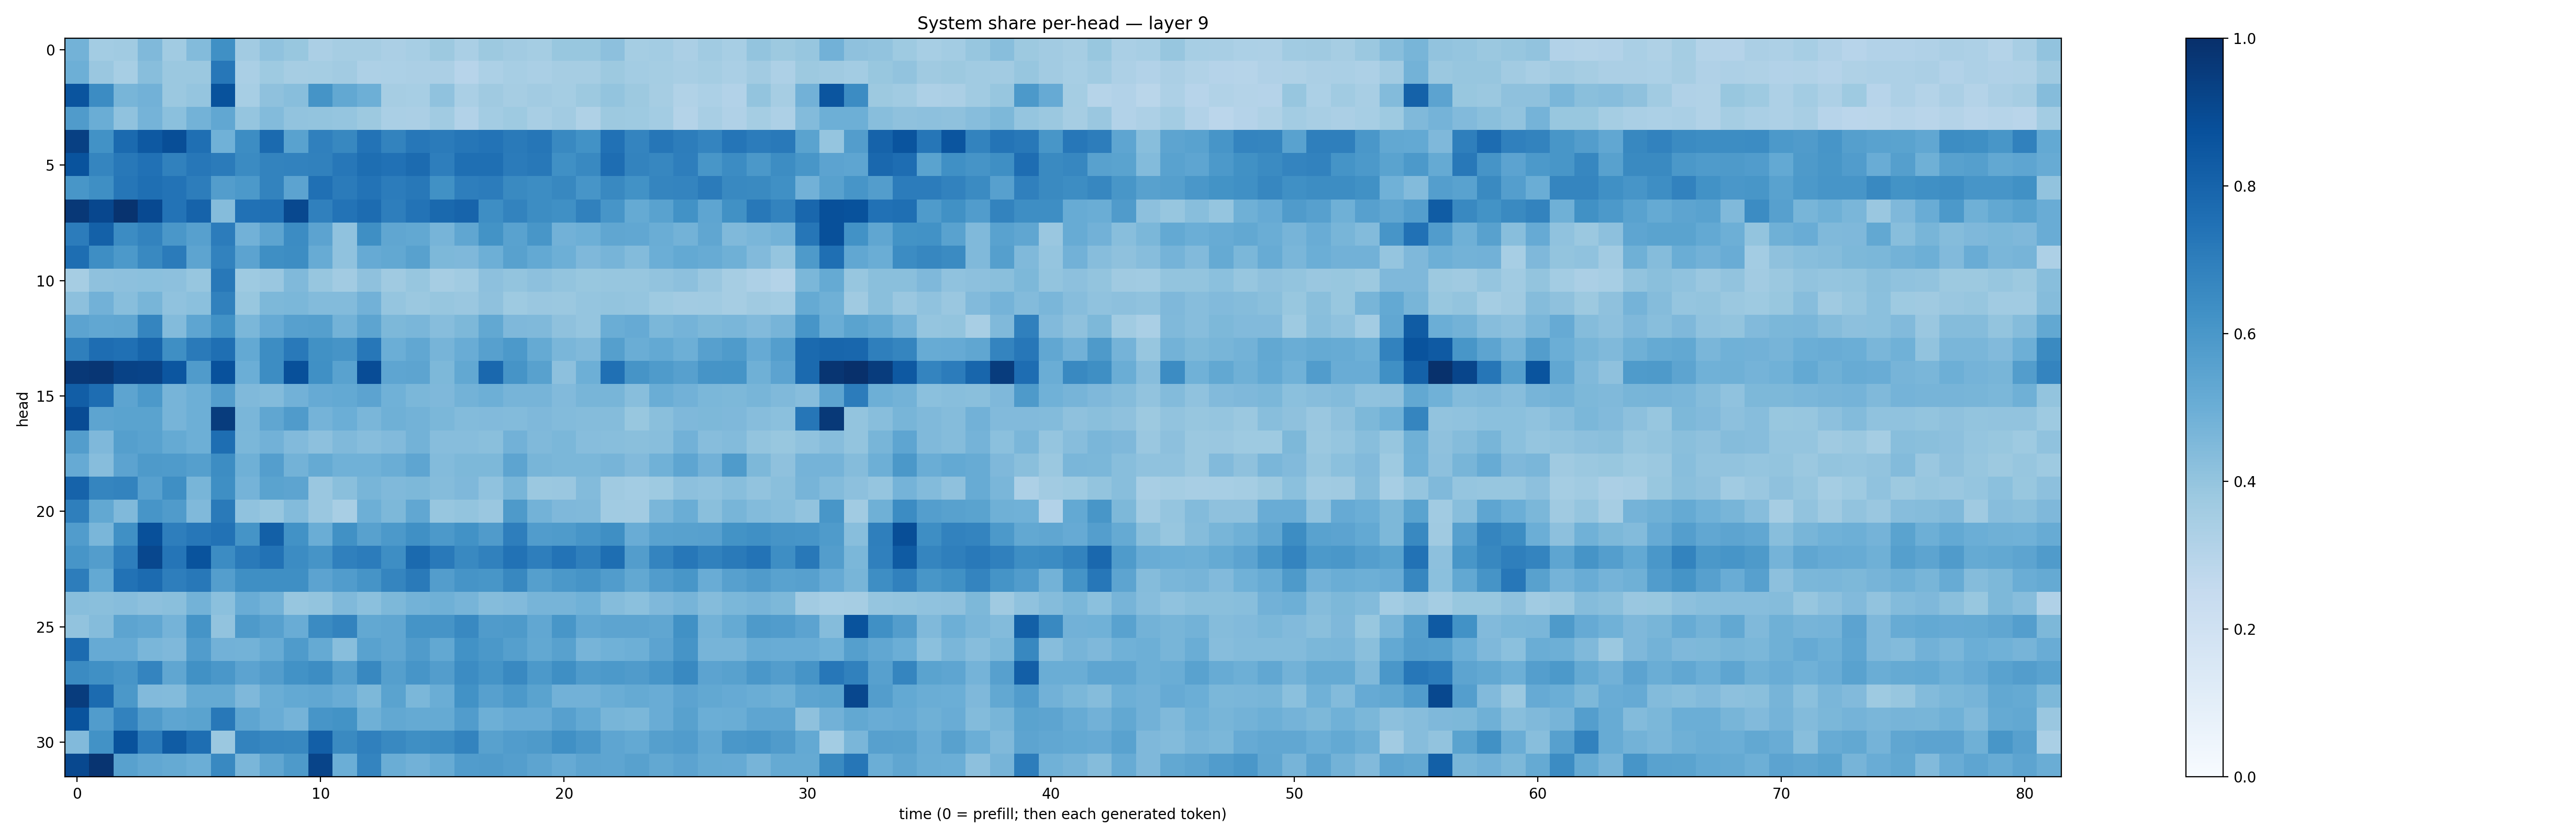

The table this chart was drawn from, first rows:
0.478319, 0.35852745, 0.3643915, 0.4488517, 0.36437997, 0.43984592, 0.6293022, 0.36117086, 0.4086582, 0.38764766, 0.33380854, 0.34840402, 0.3489391, 0.33584303, 0.3451776, 0.37666446, 0.33779022, 0.37544373, 0.3622218, 0.3515671, 0.38757485, 0.38677397, 0.41788527, 0.35306624
0.4923, 0.383, 0.3466, 0.4279, 0.3813, 0.3798, 0.7261, 0.3394, 0.3713, 0.3504, 0.3529, 0.3613, 0.3263, 0.332, 0.3345, 0.3348, 0.2953, 0.3314, 0.3451, 0.3363, 0.3514, 0.3503, 0.3785, 0.359
0.8606, 0.6454, 0.4666, 0.4838, 0.3827, 0.3967, 0.8674, 0.3461, 0.4105, 0.427, 0.617, 0.5269, 0.4934, 0.3507, 0.3465, 0.4077, 0.3396, 0.3685, 0.3507, 0.3624, 0.3546, 0.3787, 0.401, 0.3787
0.581, 0.5014, 0.4079, 0.4731, 0.4215, 0.4795, 0.5301, 0.3964, 0.4408, 0.403, 0.402, 0.395, 0.3781, 0.3361, 0.3334, 0.3649, 0.3088, 0.3558, 0.3736, 0.3426, 0.3613, 0.3225, 0.3763, 0.3713
0.936, 0.6225, 0.7765, 0.8419, 0.8863, 0.7571, 0.4853, 0.6413, 0.7764, 0.5523, 0.6883, 0.6637, 0.7403, 0.6792, 0.7233, 0.7085, 0.729, 0.7417, 0.7115, 0.7291, 0.6577, 0.6231, 0.7473, 0.6756
0.8635, 0.671, 0.7223, 0.7496, 0.6847, 0.7251, 0.7084, 0.6511, 0.6775, 0.6812, 0.6845, 0.7259, 0.7602, 0.7487, 0.7697, 0.6962, 0.7543, 0.7578, 0.7099, 0.7222, 0.6319, 0.6575, 0.7651, 0.6763
0.6033, 0.6359, 0.7304, 0.7555, 0.7386, 0.703, 0.5732, 0.5929, 0.6796, 0.546, 0.7536, 0.7071, 0.7417, 0.7069, 0.7202, 0.6258, 0.6966, 0.7043, 0.6524, 0.6434, 0.6617, 0.6069, 0.6592, 0.6215
0.9675, 0.9083, 0.985, 0.9022, 0.742, 0.801, 0.4372, 0.7472, 0.752, 0.9059, 0.6913, 0.7396, 0.7669, 0.698, 0.7399, 0.7812, 0.7988, 0.6396, 0.6792, 0.6439, 0.6297, 0.6873, 0.6069, 0.5163
0.7036, 0.8114, 0.6455, 0.6792, 0.5991, 0.5623, 0.7065, 0.4832, 0.5397, 0.6481, 0.5455, 0.4097, 0.633, 0.5334, 0.527, 0.4703, 0.5321, 0.6207, 0.5524, 0.6023, 0.4811, 0.4941, 0.5317, 0.5276
0.7607, 0.6403, 0.5936, 0.6582, 0.7102, 0.5423, 0.6825, 0.5435, 0.6347, 0.6419, 0.5114, 0.4098, 0.5143, 0.5242, 0.5575, 0.4546, 0.4498, 0.4953, 0.5577, 0.5212, 0.4937, 0.4516, 0.4714, 0.4405
0.3513, 0.4133, 0.418, 0.4215, 0.4166, 0.3915, 0.7191, 0.3718, 0.3861, 0.4477, 0.3933, 0.361, 0.4133, 0.3691, 0.3925, 0.3496, 0.3635, 0.4147, 0.4001, 0.4148, 0.3998, 0.3875, 0.3907, 0.3935
0.4174, 0.4805, 0.4261, 0.4654, 0.4067, 0.4203, 0.6869, 0.3899, 0.4561, 0.4597, 0.4379, 0.4386, 0.4817, 0.3977, 0.3793, 0.3937, 0.3862, 0.4137, 0.3729, 0.3852, 0.3793, 0.397, 0.402, 0.3966
0.5433, 0.5275, 0.5338, 0.6694, 0.4386, 0.5362, 0.6238, 0.4601, 0.513, 0.5587, 0.5639, 0.4775, 0.5408, 0.4537, 0.4618, 0.4319, 0.4538, 0.5259, 0.4521, 0.4483, 0.4105, 0.3969, 0.5008, 0.5128
0.6943, 0.7656, 0.7515, 0.7968, 0.636, 0.713, 0.7545, 0.5206, 0.6429, 0.7176, 0.6284, 0.6094, 0.7243, 0.4992, 0.5302, 0.4698, 0.5046, 0.5594, 0.5912, 0.519, 0.4627, 0.4482, 0.5642, 0.5033
0.9657, 0.975, 0.9293, 0.9221, 0.8549, 0.5811, 0.8714, 0.4997, 0.6437, 0.878, 0.6294, 0.5516, 0.8895, 0.5372, 0.5397, 0.4551, 0.5265, 0.7829, 0.6094, 0.5581, 0.4165, 0.4932, 0.7535, 0.6105
0.8228, 0.7632, 0.5424, 0.5911, 0.4694, 0.4925, 0.5672, 0.4463, 0.438, 0.4815, 0.5133, 0.5218, 0.5437, 0.4879, 0.4584, 0.4512, 0.4794, 0.4926, 0.4715, 0.4695, 0.4439, 0.4655, 0.4658, 0.4289
0.8915, 0.5407, 0.5491, 0.5499, 0.471, 0.4951, 0.9514, 0.4644, 0.5318, 0.5782, 0.4748, 0.4967, 0.4636, 0.4905, 0.4772, 0.4575, 0.4393, 0.4433, 0.4401, 0.451, 0.4395, 0.4352, 0.4347, 0.3905
0.574, 0.4507, 0.5641, 0.551, 0.5171, 0.4926, 0.7592, 0.4584, 0.4832, 0.4444, 0.4173, 0.4472, 0.433, 0.4426, 0.4787, 0.4328, 0.4314, 0.4237, 0.482, 0.4457, 0.4603, 0.4326, 0.4289, 0.4228
0.5152, 0.4329, 0.5436, 0.5897, 0.5849, 0.5626, 0.641, 0.491, 0.5698, 0.4775, 0.5168, 0.4874, 0.487, 0.5036, 0.5367, 0.4384, 0.4563, 0.4549, 0.5399, 0.4656, 0.4598, 0.4586, 0.4696, 0.4433
0.804, 0.6691, 0.6785, 0.5611, 0.6354, 0.4672, 0.6332, 0.4753, 0.5508, 0.5412, 0.3843, 0.4253, 0.4658, 0.4455, 0.4566, 0.4356, 0.4494, 0.4068, 0.4656, 0.381, 0.3851, 0.4395, 0.3688, 0.3568
0.693, 0.5242, 0.4491, 0.6092, 0.5785, 0.4453, 0.713, 0.4077, 0.3909, 0.4395, 0.3846, 0.3419, 0.4931, 0.4536, 0.5289, 0.3932, 0.3984, 0.3838, 0.5862, 0.4801, 0.4493, 0.4486, 0.364, 0.3627
0.5776, 0.4611, 0.6325, 0.8786, 0.6988, 0.7246, 0.745, 0.6159, 0.8144, 0.622, 0.5025, 0.6286, 0.5579, 0.591, 0.6317, 0.5902, 0.6226, 0.5819, 0.6988, 0.5776, 0.5853, 0.6076, 0.634, 0.507
0.6071, 0.5703, 0.6972, 0.9099, 0.7319, 0.8665, 0.6449, 0.7142, 0.745, 0.6467, 0.6124, 0.6911, 0.7035, 0.6401, 0.7738, 0.718, 0.6587, 0.685, 0.7441, 0.6963, 0.7394, 0.6947, 0.7597, 0.5735
0.7013, 0.5221, 0.7449, 0.7697, 0.6971, 0.721, 0.5688, 0.6357, 0.6342, 0.6332, 0.5456, 0.5771, 0.6096, 0.6692, 0.7113, 0.5738, 0.6124, 0.6022, 0.6625, 0.5626, 0.5975, 0.6109, 0.5766, 0.5252
0.4263, 0.4222, 0.4307, 0.4176, 0.4252, 0.4796, 0.4218, 0.5059, 0.479, 0.3914, 0.4009, 0.447, 0.4198, 0.4546, 0.4774, 0.4903, 0.4713, 0.4367, 0.4431, 0.4694, 0.4721, 0.4845, 0.436, 0.4194
0.4037, 0.4349, 0.5426, 0.529, 0.4743, 0.616, 0.4056, 0.5879, 0.5617, 0.505, 0.6519, 0.6778, 0.527, 0.5334, 0.6135, 0.6097, 0.6589, 0.5801, 0.5886, 0.5303, 0.6052, 0.531, 0.5418, 0.5408
0.7722, 0.5153, 0.5119, 0.4611, 0.452, 0.5775, 0.4829, 0.4791, 0.5087, 0.5838, 0.5166, 0.4288, 0.5546, 0.5335, 0.5809, 0.5271, 0.6243, 0.5976, 0.5639, 0.5248, 0.5585, 0.4726, 0.4853, 0.4954
0.6508, 0.6308, 0.608, 0.6749, 0.5341, 0.6273, 0.6005, 0.5442, 0.5723, 0.6241, 0.6421, 0.5643, 0.6605, 0.5639, 0.6065, 0.5731, 0.6455, 0.6172, 0.6571, 0.5912, 0.6349, 0.5827, 0.5927, 0.5813
0.9498, 0.7709, 0.5975, 0.4431, 0.4392, 0.5174, 0.5166, 0.4521, 0.5013, 0.5216, 0.5284, 0.507, 0.4552, 0.547, 0.4604, 0.5017, 0.6242, 0.5621, 0.5901, 0.5502, 0.4829, 0.4821, 0.501, 0.5177
0.8663, 0.5762, 0.6821, 0.5799, 0.537, 0.548, 0.7216, 0.5378, 0.5041, 0.4763, 0.6068, 0.6191, 0.4902, 0.5252, 0.5167, 0.5177, 0.5762, 0.4955, 0.5132, 0.5138, 0.5619, 0.5219, 0.4679, 0.4598
0.4421, 0.6215, 0.8694, 0.7068, 0.8288, 0.7584, 0.3796, 0.6771, 0.6656, 0.6623, 0.8198, 0.6538, 0.6897, 0.6571, 0.6364, 0.6429, 0.6765, 0.5561, 0.5776, 0.5881, 0.6322, 0.5996, 0.5363, 0.5219
0.9032, 0.9826, 0.5554, 0.5307, 0.5159, 0.4969, 0.658, 0.4614, 0.5333, 0.5878, 0.92, 0.4984, 0.6747, 0.5014, 0.4835, 0.5106, 0.5752, 0.5795, 0.5699, 0.5408, 0.5151, 0.5401, 0.5385, 0.556
